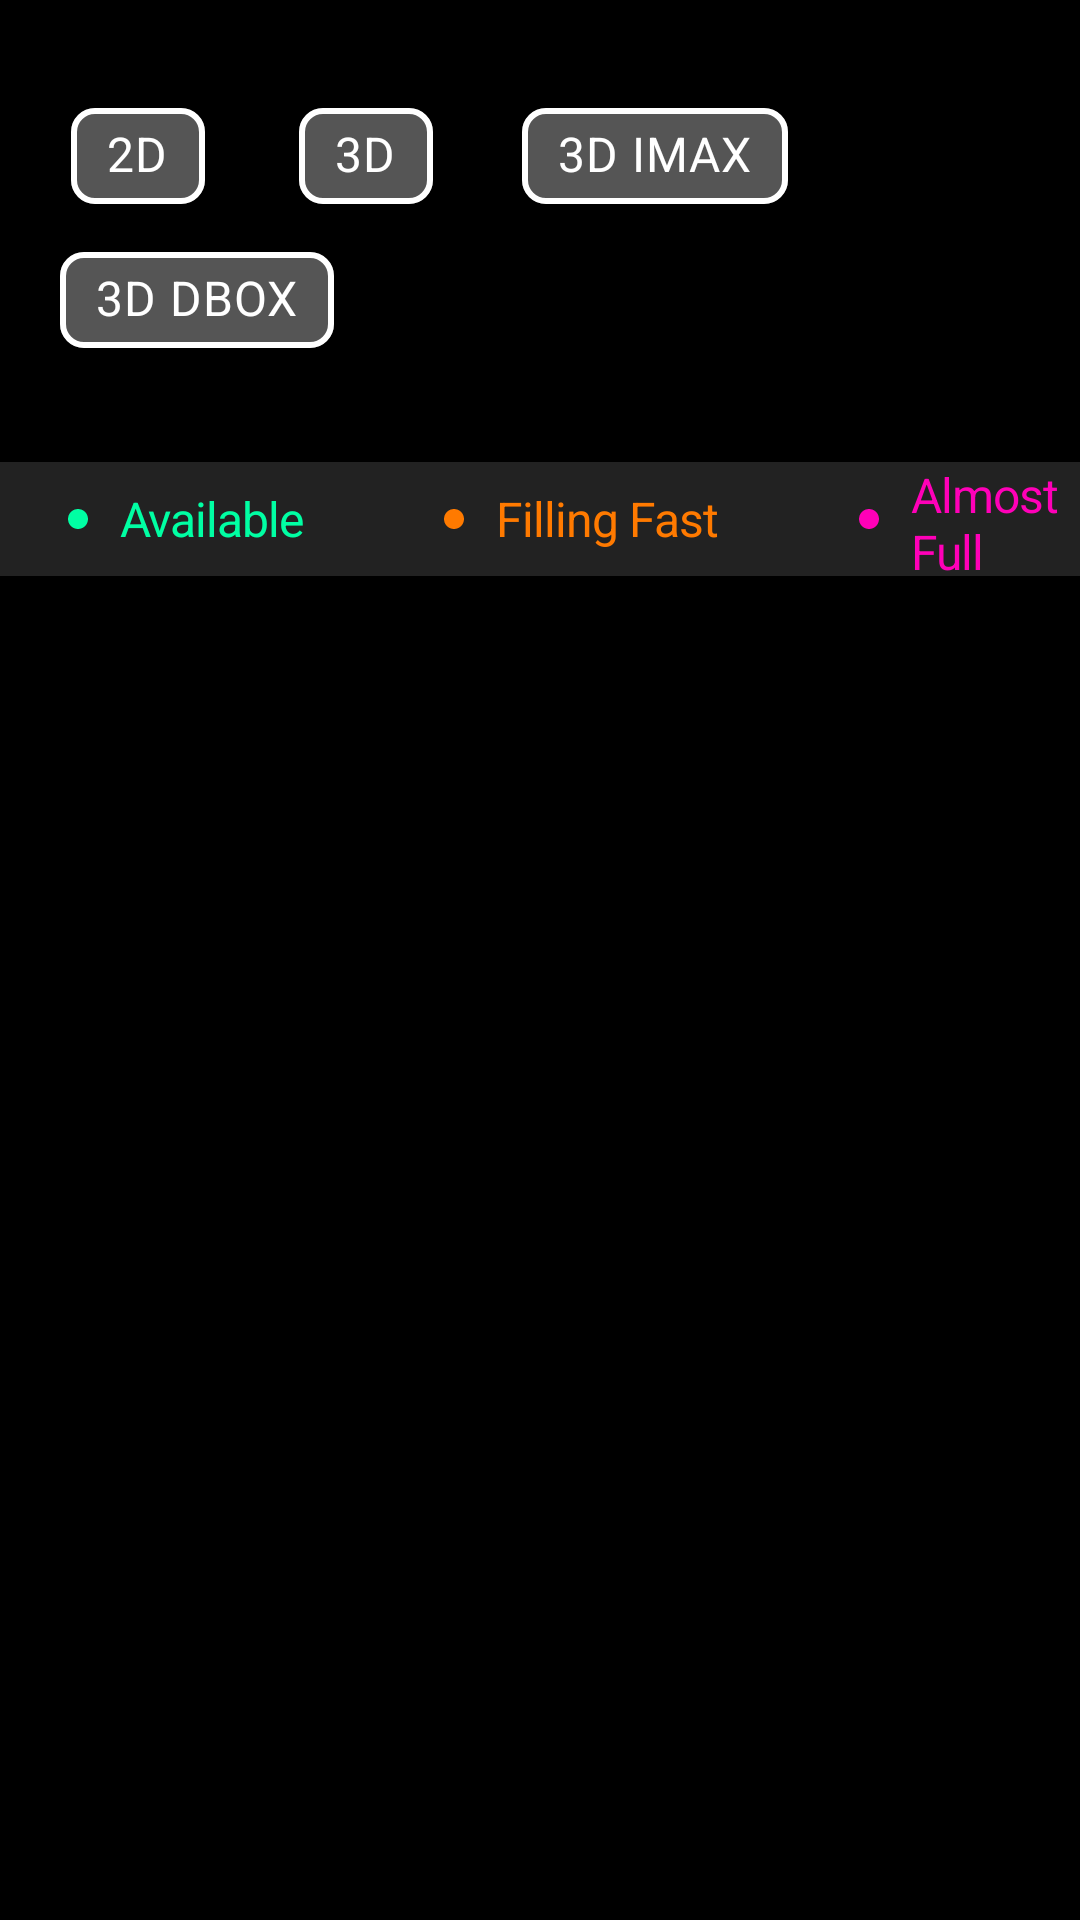

This screen was rendered from an Android layout file. Write that file and the resources it references.
<!-- AndroidManifest.xml: application theme Theme.TheMovieBookingApp -->
<!-- res/layout/fragment_cinema.xml -->
<?xml version="1.0" encoding="utf-8"?>
<androidx.coordinatorlayout.widget.CoordinatorLayout xmlns:android="http://schemas.android.com/apk/res/android"
    xmlns:app="http://schemas.android.com/apk/res-auto"
    xmlns:tools="http://schemas.android.com/tools"
    android:id="@+id/fragmentCinema"
    android:layout_width="match_parent"
    android:layout_height="match_parent"
    android:background="@color/black">

    <RelativeLayout
        android:layout_width="match_parent"
        android:layout_height="match_parent"
        app:layout_behavior="com.google.android.material.appbar.AppBarLayout$ScrollingViewBehavior">

        <com.google.android.material.chip.ChipGroup
            android:id="@+id/chip_group"
            android:layout_marginTop="28dp"
            android:layout_width="match_parent"
            android:layout_height="wrap_content">

            <com.google.android.material.chip.Chip
                android:id="@+id/c2D"
                android:layout_marginStart="22dp"
                android:layout_width="wrap_content"
                android:layout_height="wrap_content"
                app:chipCornerRadius="8dp"
                android:text="2D"
                android:textSize="16sp"
                android:letterSpacing="-0.02"
                android:textColor="@color/white"
                android:textStyle="bold"
                app:chipStrokeColor="@color/white"
                app:chipBackgroundColor="#555555"
                app:chipStrokeWidth="2dp" />

            <com.google.android.material.chip.Chip
                android:id="@+id/c3D"
                android:layout_marginStart="20dp"
                android:layout_width="wrap_content"
                android:layout_height="wrap_content"
                app:chipCornerRadius="8dp"
                android:text="3D"
                android:textSize="16sp"
                android:letterSpacing="-0.02"
                android:textColor="@color/white"
                android:textStyle="bold"
                app:chipStrokeColor="@color/white"
                app:chipBackgroundColor="#555555"
                app:chipStrokeWidth="2dp" />

            <com.google.android.material.chip.Chip
                android:id="@+id/c3DIMax"
                android:layout_marginStart="20dp"
                android:layout_width="wrap_content"
                android:layout_height="wrap_content"
                app:chipCornerRadius="8dp"
                android:text="3D IMAX"
                android:textSize="16sp"
                android:letterSpacing="-0.02"
                android:textColor="@color/white"
                android:textStyle="bold"
                app:chipStrokeColor="@color/white"
                app:chipBackgroundColor="#555555"
                app:chipStrokeWidth="2dp" />

            <com.google.android.material.chip.Chip
                android:id="@+id/c3DDBOX"
                android:layout_marginStart="20dp"
                android:layout_width="wrap_content"
                android:layout_height="wrap_content"
                app:chipCornerRadius="8dp"
                android:text="3D DBOX"
                android:textSize="16sp"
                android:letterSpacing="-0.02"
                android:textColor="@color/white"
                android:textStyle="bold"
                app:chipStrokeColor="@color/white"
                app:chipBackgroundColor="#555555"
                app:chipStrokeWidth="2dp" />

        </com.google.android.material.chip.ChipGroup>

        <LinearLayout
            android:id="@+id/llCinemaScreenStats"
            android:layout_marginTop="30dp"
            android:orientation="horizontal"
            android:layout_below="@+id/chip_group"
            android:background="#222222"
            android:layout_width="match_parent"
            android:layout_height="38dp">
            <View
                android:id="@+id/vEllipseAvailable"
                android:layout_gravity="center"
                android:layout_width="8dp"
                android:layout_height="8dp"
                android:layout_marginStart="22dp"
                android:background="@drawable/ic_baseline_circle_available_8dp"
                />
            <androidx.appcompat.widget.AppCompatTextView
                android:id="@+id/tvAvailable"
                android:layout_marginStart="10dp"
                android:layout_width="wrap_content"
                android:layout_height="wrap_content"
                android:layout_gravity="center"
                android:text="Available"
                android:textSize="16sp"
                android:letterSpacing="-0.02"
                android:textColor="#00FFA3"
                />
            <View
                android:id="@+id/vEllipseFillingFast"
                android:layout_gravity="center"
                android:layout_width="8dp"
                android:layout_height="8dp"
                android:layout_marginStart="46dp"
                android:background="@drawable/ic_baseline_circle_filling_fast_8dp"
                />
            <androidx.appcompat.widget.AppCompatTextView
                android:id="@+id/tvFillingFast"
                android:layout_marginStart="10dp"
                android:layout_width="wrap_content"
                android:layout_height="wrap_content"
                android:layout_gravity="center"
                android:text="Filling Fast"
                android:textSize="16sp"
                android:letterSpacing="-0.02"
                android:textColor="#FF7A00"
                />
            <View
                android:id="@+id/vEllipseAlmostFull"
                android:layout_gravity="center"
                android:layout_width="8dp"
                android:layout_height="8dp"
                android:layout_marginStart="46dp"
                android:background="@drawable/ic_baseline_circle_almost_full_8dp"
                />
            <androidx.appcompat.widget.AppCompatTextView
                android:id="@+id/tvAlmostFull"
                android:layout_marginStart="10dp"
                android:layout_width="wrap_content"
                android:layout_height="wrap_content"
                android:layout_gravity="center"
                android:text="Almost Full"
                android:textSize="16sp"
                android:letterSpacing="-0.02"
                android:textColor="#FF00B8"
                />
        </LinearLayout>
        <androidx.recyclerview.widget.RecyclerView
            android:id="@+id/rvCinema"
            android:layout_below="@+id/llCinemaScreenStats"
            android:layout_width="wrap_content"
            android:layout_height="wrap_content"
            android:orientation="vertical"
            app:layoutManager="androidx.recyclerview.widget.LinearLayoutManager"
            tools:listitem="@layout/view_holder_cinema"
            />

    </RelativeLayout>
</androidx.coordinatorlayout.widget.CoordinatorLayout>
<!-- res/layout/view_holder_cinema.xml (included above) -->
<?xml version="1.0" encoding="utf-8"?>
<androidx.coordinatorlayout.widget.CoordinatorLayout xmlns:android="http://schemas.android.com/apk/res/android"
    xmlns:app="http://schemas.android.com/apk/res-auto"
    xmlns:tools="http://schemas.android.com/tools"
    android:background="@color/black"
    android:layout_width="match_parent"
    android:layout_height="match_parent"
    android:layout_marginTop="30dp"
    android:layout_marginStart="24dp"
    android:layout_marginEnd="24dp"
    android:layout_marginBottom="30dp">
    <RelativeLayout
        android:id="@+id/rlCinemaStats"
        android:layout_width="match_parent"
        android:layout_height="wrap_content">
        <androidx.appcompat.widget.AppCompatTextView
            android:id="@+id/tvCinemaName"
            android:text="JCGV : Junction City"
            android:textSize="16sp"
            android:textStyle="bold"
            android:letterSpacing="-0.02"
            android:textColor="@color/white"
            android:layout_width="wrap_content"
            android:layout_height="wrap_content"/>

        <androidx.appcompat.widget.AppCompatTextView

            android:text="@string/lbl_see_details"
            android:textSize="16sp"
            android:letterSpacing="-0.02"
            android:textColor="@color/neon_green"
            android:layout_alignParentEnd="true"
            android:layout_width="wrap_content"
            android:layout_height="wrap_content"/>

        <View
            android:id="@+id/vParking"
            android:layout_marginTop="24dp"
            android:layout_below="@id/tvCinemaName"
            android:layout_width="18dp"
            android:layout_height="18dp"
            android:background="@drawable/ic_parking"
            />
        <androidx.appcompat.widget.AppCompatTextView
            android:id="@+id/tvParking"
            android:layout_marginStart="6dp"
            android:text="Parking"
            android:textSize="14sp"
            android:letterSpacing="-0.02"
            android:textColor="#AAAAAA"
            android:layout_marginTop="22dp"
            android:layout_below="@id/tvCinemaName"
            android:layout_toEndOf="@id/vParking"
            android:layout_width="wrap_content"
            android:layout_height="wrap_content"/>
        <View
            android:id="@+id/vOnlineFood"
            android:layout_marginStart="16dp"
            android:layout_marginTop="22dp"
            android:layout_toEndOf="@+id/tvParking"
            android:layout_below="@id/tvCinemaName"
            android:layout_width="18dp"
            android:layout_height="18dp"
            android:background="@drawable/ic_online_food"
            />
        <androidx.appcompat.widget.AppCompatTextView
            android:id="@+id/tvOnlineFood"
            android:layout_marginStart="6dp"
            android:text="Online Food"
            android:textSize="14sp"
            android:letterSpacing="-0.02"
            android:textColor="#AAAAAA"
            android:layout_marginTop="22dp"
            android:layout_below="@id/tvCinemaName"
            android:layout_toEndOf="@id/vOnlineFood"
            android:layout_width="wrap_content"
            android:layout_height="wrap_content"/>
        <View
            android:id="@+id/vWheelChair"
            android:layout_toEndOf="@+id/tvOnlineFood"
            android:layout_marginStart="16dp"
            android:layout_marginTop="22dp"
            android:layout_below="@id/tvCinemaName"
            android:layout_width="18dp"
            android:layout_height="18dp"
            android:background="@drawable/ic_wheel_chair"
            />
        <androidx.appcompat.widget.AppCompatTextView
            android:id="@+id/tvWheelChair"
            android:layout_marginStart="6dp"
            android:text="Wheel Chair"
            android:textSize="14sp"
            android:letterSpacing="-0.02"
            android:textColor="#AAAAAA"
            android:layout_marginTop="20dp"
            android:layout_below="@id/tvCinemaName"
            android:layout_toEndOf="@id/vWheelChair"
            android:layout_width="wrap_content"
            android:layout_height="wrap_content"/>

        <androidx.recyclerview.widget.RecyclerView
            android:id="@+id/rvShowTime"
            android:layout_below="@+id/tvParking"
            android:layout_marginTop="2dp"
            android:layout_width="wrap_content"
            android:layout_height="wrap_content"
            android:visibility="gone"
            app:spanCount="3"
            app:layoutManager="androidx.recyclerview.widget.GridLayoutManager"
            tools:listitem="@layout/view_holder_showtime_screen_type"
            />

        <View
            android:id="@+id/vInfoCircle"
            android:layout_marginTop="26dp"
            android:layout_below="@id/rvShowTime"
            android:layout_width="16dp"
            android:layout_height="16dp"
            android:visibility="gone"
            android:background="@drawable/ic_baseline_info_gray_24dp" />

        <androidx.appcompat.widget.AppCompatTextView
            android:id="@+id/tvInfoShowTime"
            android:layout_marginStart="6dp"
            android:text="Long press on show timing to see seat class!"
            android:textSize="14sp"
            android:letterSpacing="-0.02"
            android:textColor="#AAAAAA"
            android:layout_marginTop="22dp"
            android:layout_below="@id/rvShowTime"
            android:layout_toEndOf="@id/vParking"
            android:visibility="gone"
            android:layout_width="wrap_content"
            android:layout_height="wrap_content"/>
    </RelativeLayout>



</androidx.coordinatorlayout.widget.CoordinatorLayout>
<!-- res/layout/view_holder_showtime_screen_type.xml (included above) -->
<?xml version="1.0" encoding="utf-8"?>
<RelativeLayout xmlns:android="http://schemas.android.com/apk/res/android"
    android:background="@drawable/background_showtime_screen_type"
    android:layout_marginTop="20dp"
    android:layout_marginStart="12dp"
    android:layout_marginEnd="12dp"
    android:layout_width="96dp"
    android:layout_height="92dp">
    <androidx.appcompat.widget.AppCompatTextView
        android:id="@+id/tvShowTime"
        android:layout_centerHorizontal="true"
        android:text="9:30 AM"
        android:layout_marginTop="6dp"
        android:textSize="14sp"
        android:letterSpacing="-0.02"
        android:textColor="#888888"
        android:layout_width="wrap_content"
        android:layout_height="wrap_content"/>

    <androidx.appcompat.widget.AppCompatTextView
        android:id="@+id/tvCinemaScreenType"
        android:layout_below="@+id/tvShowTime"
        android:layout_centerHorizontal="true"
        android:layout_marginTop="2dp"
        android:text="3D"
        android:textSize="12sp"
        android:letterSpacing="-0.03"
        android:textColor="#888888"
        android:layout_width="wrap_content"
        android:layout_height="wrap_content"/>

    <androidx.appcompat.widget.AppCompatTextView
        android:id="@+id/tvScreenNo"
        android:layout_below="@+id/tvCinemaScreenType"
        android:layout_centerHorizontal="true"
        android:layout_marginTop="2dp"
        android:text="Screen 1"
        android:textSize="12sp"
        android:letterSpacing="-0.03"
        android:textColor="#888888"
        android:layout_width="wrap_content"
        android:layout_height="wrap_content"/>

    <androidx.appcompat.widget.AppCompatTextView
        android:layout_below="@+id/tvScreenNo"
        android:layout_centerHorizontal="true"
        android:layout_marginTop="2dp"
        android:text="21 Available"
        android:textSize="12sp"
        android:letterSpacing="-0.03"
        android:textColor="#888888"
        android:layout_width="wrap_content"
        android:layout_height="wrap_content"/>
</RelativeLayout>
<!-- resources referenced by this layout -->
<resources>
  <color name="black">#FF000000</color>
  <color name="neon_green">#00FF6A</color>
  <color name="white">#FFFFFFFF</color>
  <!-- drawable background_showtime_screen_type (drawable) -->
  <?xml version="1.0" encoding="utf-8"?>
  <shape xmlns:android="http://schemas.android.com/apk/res/android"
      android:shape="rectangle">
  
      
      <stroke
          android:width="2dp"
          android:color="#00FFA3" />
  
      
      <solid
          android:color="@color/black" />
      <corners android:radius="4dp"/>
  </shape>
  <!-- drawable ic_baseline_circle_almost_full_8dp (drawable) -->
  <vector android:height="8dp" android:tint="#FF00B8"
      android:viewportHeight="24" android:viewportWidth="24"
      android:width="8dp" xmlns:android="http://schemas.android.com/apk/res/android">
      <path android:fillColor="@android:color/white" android:pathData="M12,2C6.47,2 2,6.47 2,12s4.47,10 10,10 10,-4.47 10,-10S17.53,2 12,2z"/>
  </vector>
  <!-- drawable ic_baseline_circle_available_8dp (drawable) -->
  <vector android:height="8dp" android:tint="#00FFA3"
      android:viewportHeight="24" android:viewportWidth="24"
      android:width="8dp" xmlns:android="http://schemas.android.com/apk/res/android">
      <path android:fillColor="@android:color/white" android:pathData="M12,2C6.47,2 2,6.47 2,12s4.47,10 10,10 10,-4.47 10,-10S17.53,2 12,2z"/>
  </vector>
  <!-- drawable ic_baseline_circle_filling_fast_8dp (drawable) -->
  <vector android:height="8dp" android:tint="#FF7A00"
      android:viewportHeight="24" android:viewportWidth="24"
      android:width="8dp" xmlns:android="http://schemas.android.com/apk/res/android">
      <path android:fillColor="@android:color/white" android:pathData="M12,2C6.47,2 2,6.47 2,12s4.47,10 10,10 10,-4.47 10,-10S17.53,2 12,2z"/>
  </vector>
  <string name="lbl_see_details"><u>See Details</u></string>
  <style name="Theme.TheMovieBookingApp" parent="Theme.MaterialComponents.DayNight.NoActionBar">
          
          <item name="colorPrimary">@color/colorPrimary</item>
          <item name="colorPrimaryDark">@color/black</item>
          <item name="colorAccent">@color/neon_green</item>
  
          
          <item name="android:statusBarColor">@color/black</item>
          
      </style>
  <color name="colorPrimary">#111111</color>
</resources>
